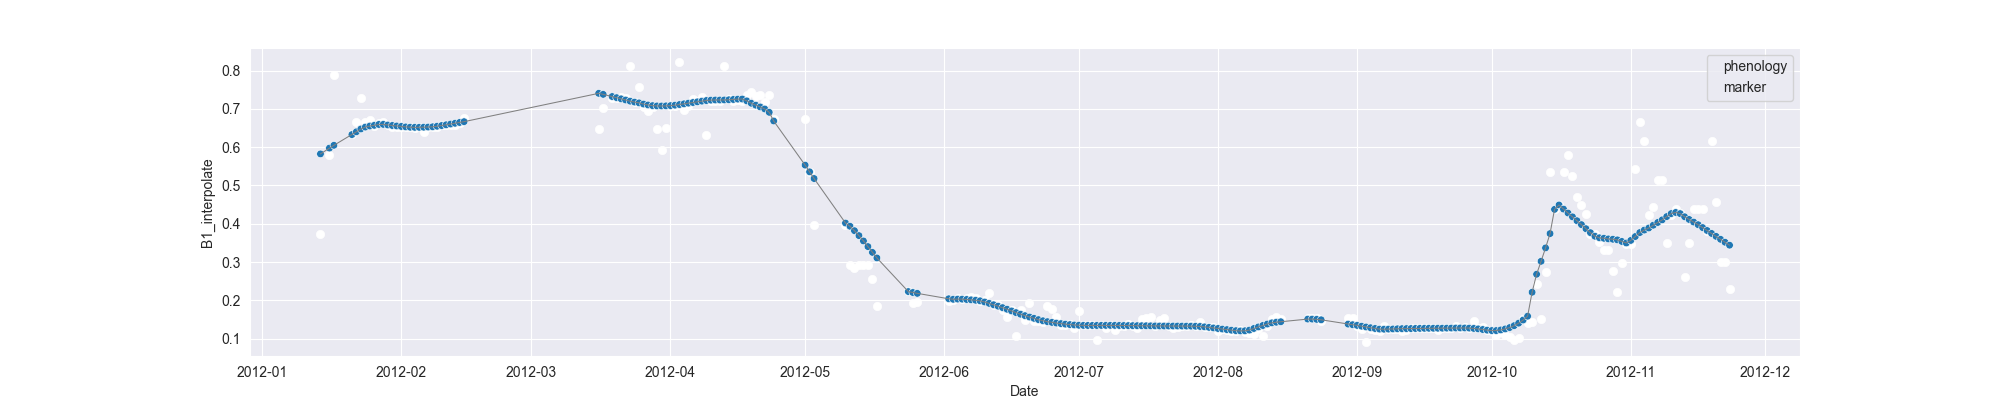

Source data for this figure (header and first rows):
system:time_start, B1, B1_interpolate, B1_phenology
2012-01-14, 0.3728, 0.3728, 
2012-01-15, , , 
2012-01-16, , 0.5801, 
2012-01-17, 0.7874, 0.7874, 
2012-01-18, , , 
2012-01-19, , , 
2012-01-20, , , 
2012-01-21, , 0.6335, 
2012-01-22, , 0.6667, 
2012-01-23, , 0.727, 
2012-01-24, , 0.6667, 
2012-01-25, , 0.6706, 
2012-01-26, , 0.6553, 
2012-01-27, , 0.6618, 
2012-01-28, 0.6667, 0.6667, 
2012-01-29, , 0.6574, 
2012-01-30, , 0.6528, 
2012-01-31, , 0.6531, 
2012-02-01, , 0.6528, 
2012-02-02, , 0.6528, 
2012-02-03, , 0.6528, 
2012-02-04, , 0.6505, 
2012-02-05, , 0.6528, 
2012-02-06, 0.6389, 0.6389, 
2012-02-07, , 0.6528, 
2012-02-08, , 0.6517, 
2012-02-09, , 0.6528, 
2012-02-10, , 0.6576, 
2012-02-11, , 0.6576, 
2012-02-12, , 0.6566, 
2012-02-13, , 0.6576, 
2012-02-14, , 0.6638, 
2012-02-15, 0.6763, 0.6763, 
2012-02-16, , , 
2012-02-17, , , 
2012-02-18, , , 
2012-02-19, , , 
2012-02-20, , , 
2012-02-21, , , 
2012-02-22, , , 
2012-02-23, , , 
2012-02-24, , , 
2012-02-25, , , 
2012-02-26, , , 
2012-02-27, , , 
2012-02-28, , , 
2012-02-29, , , 
2012-03-01, , , 
2012-03-02, , , 
2012-03-03, , , 
2012-03-04, , , 
2012-03-05, , , 
2012-03-06, , , 
2012-03-07, , , 
2012-03-08, , , 
2012-03-09, , , 
2012-03-10, , , 
2012-03-11, , , 
2012-03-12, , , 
2012-03-13, , , 
... 255 more rows
